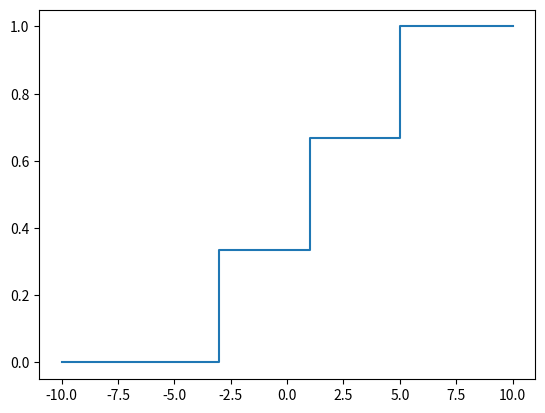

Recreate this plot in Python.
import collections
import numpy as np
import matplotlib.pyplot as plt


def ecdf(exp):
    exp_ou = sorted(set(exp))
    freq = [collections.Counter(exp)[i] for i in exp_ou]
    # print(f"freq=")
    cdf = np.cumsum(freq) / sum(freq)
    # print(f"cdf=")
    return dict(zip(exp_ou, cdf))


if __name__ == "__main__":
    # %%
    exp = [-3, 1, 5]

    # %%
    exp_ou = sorted(set(exp))
    y = [ecdf(exp)[i] for i in exp_ou]

    plt.step([-10, *exp_ou, 10], [0, *y, 1], where="post")

    # %%
